2-way image classification set "Obstacle-avoidance" from GitHub (tjacobs/Obstacle-avoidance); label vocabulary: clear path, obstacle.

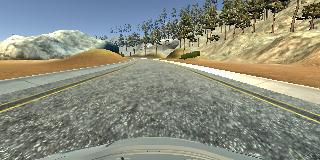
Label: clear path

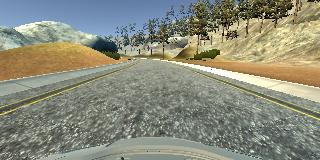
Label: clear path

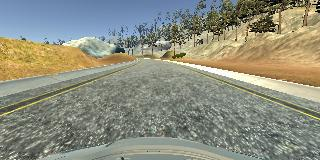
Label: clear path

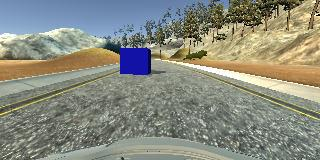
Label: obstacle

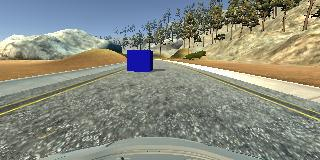
Label: obstacle

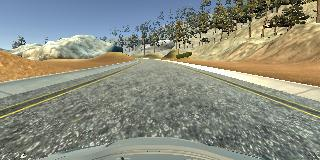
Label: clear path
